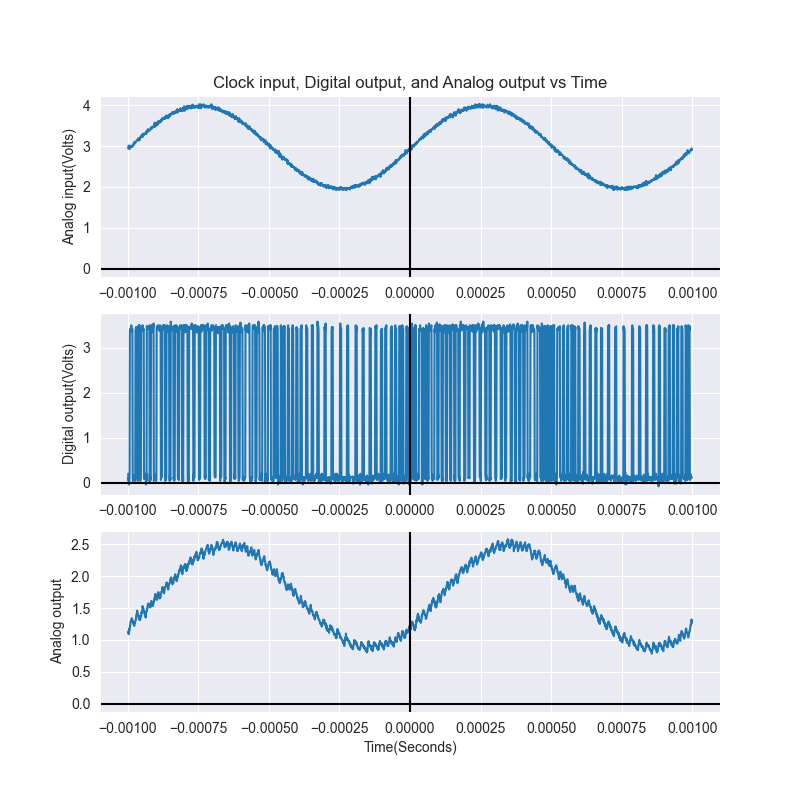

The file beside this chart, header and first rows:
-1.00E-03, 2.94E+00, 1.24E-01, 1.13E+00
-9.99E-04, 2.94E+00, 2.04E-01, 1.13E+00
-9.98E-04, 2.98E+00, 4.37E-02, 1.10E+00
-9.97E-04, 3.01E+00, 1.24E-01, 1.09E+00
-9.96E-04, 2.94E+00, -3.67E-02, 1.17E+00
-9.95E-04, 2.98E+00, -1.66E-02, 1.14E+00
-9.94E-04, 2.94E+00, 1.64E-01, 1.18E+00
-9.93E-04, 3.01E+00, 3.36E+00, 1.21E+00
-9.92E-04, 2.94E+00, 3.42E+00, 1.21E+00
-9.91E-04, 2.99E+00, 3.42E+00, 1.28E+00
-9.90E-04, 3.00E+00, 3.42E+00, 1.28E+00
-9.89E-04, 2.98E+00, 3.40E+00, 1.30E+00
-9.88E-04, 2.98E+00, 3.50E+00, 1.31E+00
-9.87E-04, 3.00E+00, 3.36E+00, 1.33E+00
-9.86E-04, 3.00E+00, 3.42E+00, 1.34E+00
-9.85E-04, 2.99E+00, 3.42E+00, 1.31E+00
-9.84E-04, 2.98E+00, 3.42E+00, 1.29E+00
-9.83E-04, 3.02E+00, 1.24E-01, 1.30E+00
-9.82E-04, 3.04E+00, 4.37E-02, 1.28E+00
-9.81E-04, 3.02E+00, 1.64E-01, 1.26E+00
-9.80E-04, 3.02E+00, 1.24E-01, 1.27E+00
-9.79E-04, 3.06E+00, 6.38E-02, 1.23E+00
-9.78E-04, 3.06E+00, 1.64E-01, 1.23E+00
-9.77E-04, 3.10E+00, 1.24E-01, 1.22E+00
-9.76E-04, 3.10E+00, 1.24E-01, 1.27E+00
-9.75E-04, 3.06E+00, 4.37E-02, 1.27E+00
-9.74E-04, 3.08E+00, 1.24E-01, 1.29E+00
-9.73E-04, 3.10E+00, 3.40E+00, 1.30E+00
-9.72E-04, 3.10E+00, 3.42E+00, 1.31E+00
-9.71E-04, 3.11E+00, 3.46E+00, 1.35E+00
-9.70E-04, 3.12E+00, 3.46E+00, 1.39E+00
-9.69E-04, 3.14E+00, 3.42E+00, 1.41E+00
-9.68E-04, 3.14E+00, 1.24E-01, 1.41E+00
-9.67E-04, 3.14E+00, 1.24E-01, 1.46E+00
-9.66E-04, 3.14E+00, 4.37E-02, 1.41E+00
-9.65E-04, 3.15E+00, 4.37E-02, 1.41E+00
-9.64E-04, 3.18E+00, 4.37E-02, 1.39E+00
-9.63E-04, 3.17E+00, 3.42E+00, 1.37E+00
-9.62E-04, 3.14E+00, 3.50E+00, 1.38E+00
-9.61E-04, 3.19E+00, 3.46E+00, 1.33E+00
-9.60E-04, 3.14E+00, 3.42E+00, 1.35E+00
-9.59E-04, 3.14E+00, 3.50E+00, 1.34E+00
-9.58E-04, 3.18E+00, 8.39E-02, 1.31E+00
-9.57E-04, 3.18E+00, 1.24E-01, 1.31E+00
-9.56E-04, 3.22E+00, 4.37E-02, 1.33E+00
-9.55E-04, 3.22E+00, 8.39E-02, 1.36E+00
-9.54E-04, 3.22E+00, 1.64E-01, 1.38E+00
-9.53E-04, 3.22E+00, 3.42E+00, 1.37E+00
-9.52E-04, 3.26E+00, 3.42E+00, 1.43E+00
-9.51E-04, 3.23E+00, 3.44E+00, 1.42E+00
-9.50E-04, 3.24E+00, 3.42E+00, 1.46E+00
-9.49E-04, 3.27E+00, 3.44E+00, 1.47E+00
-9.48E-04, 3.22E+00, 3.50E+00, 1.53E+00
-9.47E-04, 3.30E+00, 3.44E+00, 1.51E+00
-9.46E-04, 3.26E+00, 3.38E+00, 1.49E+00
-9.45E-04, 3.29E+00, 3.42E+00, 1.49E+00
-9.44E-04, 3.30E+00, 3.42E+00, 1.47E+00
-9.43E-04, 3.27E+00, 1.24E-01, 1.44E+00
-9.42E-04, 3.30E+00, 8.39E-02, 1.44E+00
-9.41E-04, 3.30E+00, 1.44E-01, 1.41E+00
-9.40E-04, 3.30E+00, 2.04E-01, 1.39E+00
... 1,939 more rows
